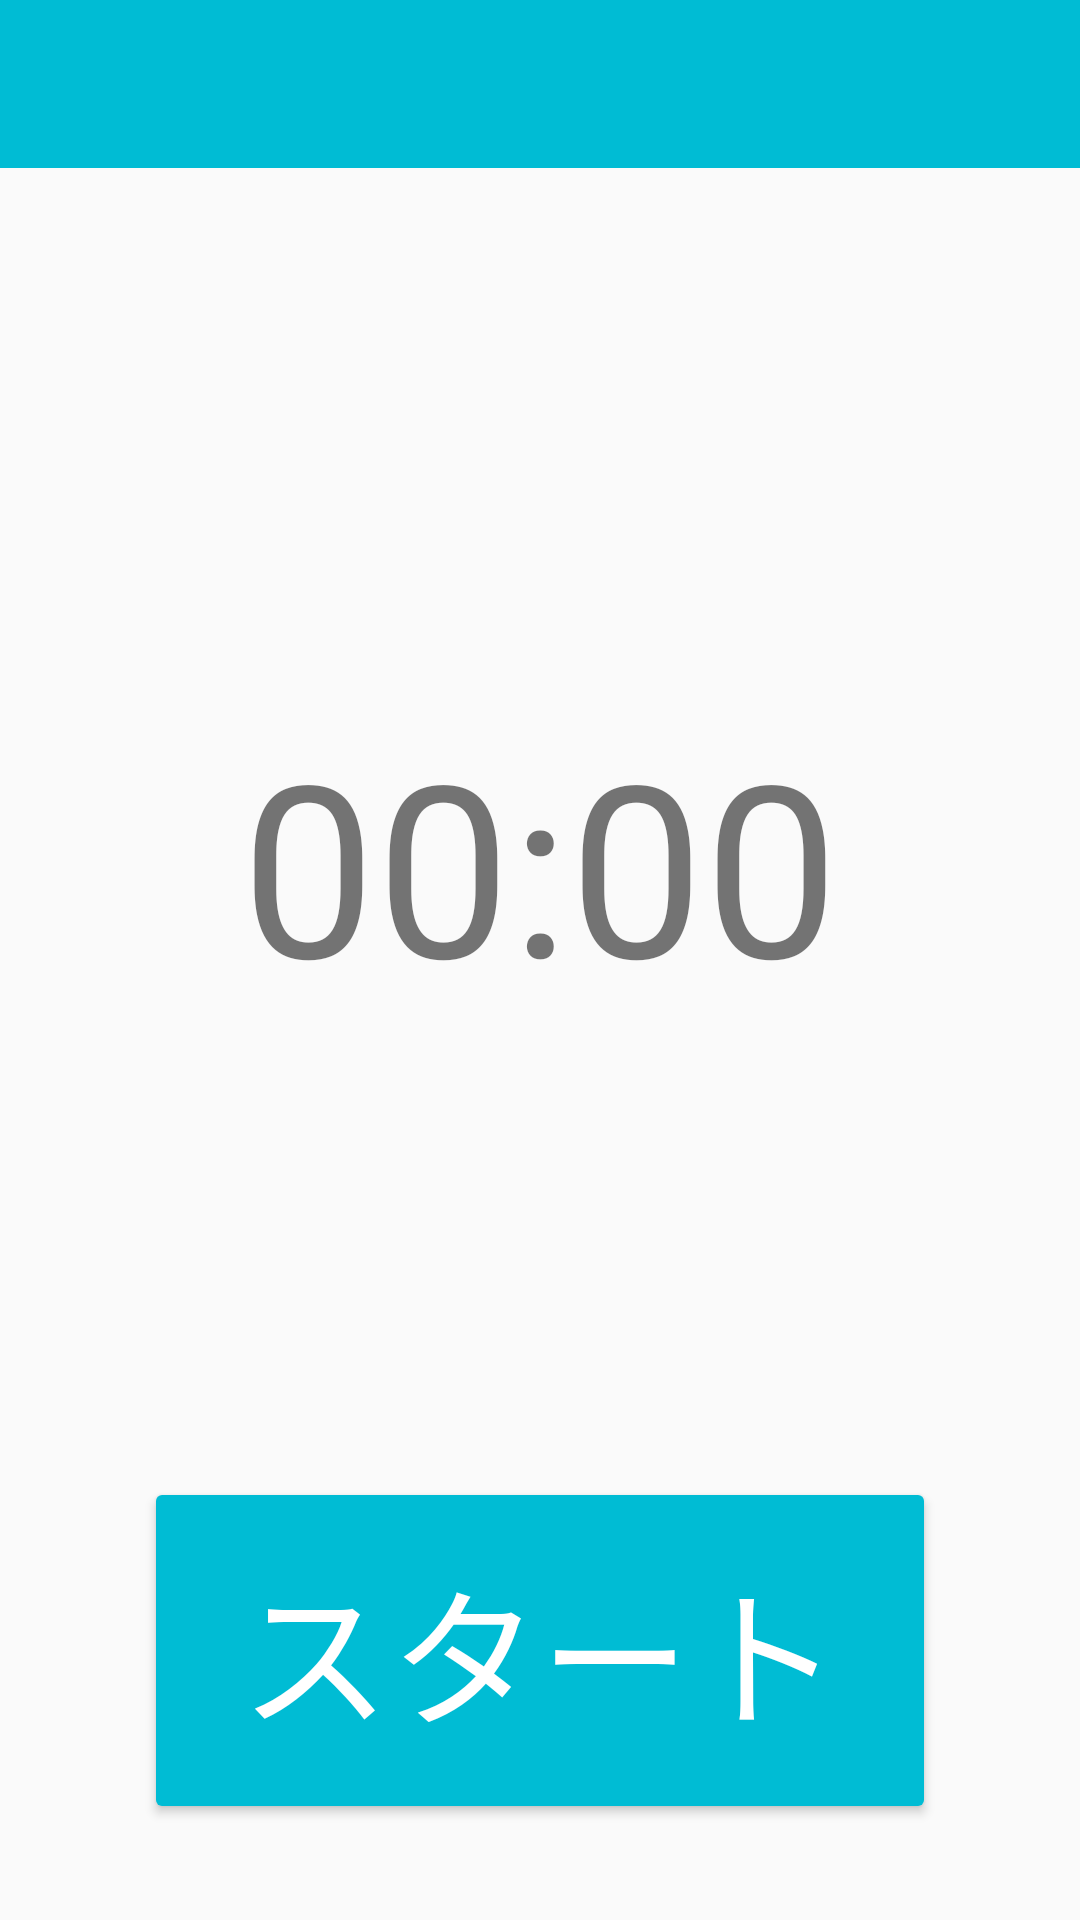

Reconstruct the res/layout file that produces this screen, plus the resources it refers to.
<!-- AndroidManifest.xml: application theme AppTheme -->
<!-- res/layout/activity_main.xml -->
<?xml version="1.0" encoding="utf-8"?>
<RelativeLayout xmlns:android="http://schemas.android.com/apk/res/android"
    xmlns:tools="http://schemas.android.com/tools"
    android:layout_width="match_parent"
    android:layout_height="match_parent"
    tools:context=".Activity.MainActivity">

    <LinearLayout
        android:layout_width="match_parent"
        android:layout_height="match_parent"
        android:orientation="vertical">

        <android.support.v7.widget.Toolbar

            xmlns:app="http://schemas.android.com/apk/res-auto"
            android:id="@+id/toolbar_main"
            android:layout_width="match_parent"
            android:layout_height="wrap_content"
            android:background="@color/colorPrimary"
            app:titleTextColor="@android:color/white">

        </android.support.v7.widget.Toolbar>

        <LinearLayout
            android:layout_width="match_parent"
            android:layout_height="60dp"
            android:orientation="horizontal">

            


        </LinearLayout>

        <LinearLayout
            android:layout_width="match_parent"
            android:layout_height="match_parent"
            android:orientation="vertical">

            <View
                android:layout_width="match_parent"
                android:layout_height="0dp"
                android:layout_weight="1" />

            <TextView
                android:id="@+id/timer_text_view"
                android:layout_width="match_parent"
                android:layout_height="wrap_content"
                android:layout_weight="2"
                android:gravity="center"
                android:text="00:00"
                android:textSize="80dp" />

            <View
                android:layout_width="match_parent"
                android:layout_height="0dp"
                android:layout_weight="1" />

            <LinearLayout
                android:layout_width="match_parent"
                android:layout_height="1dp"
                android:layout_weight="3"
                android:orientation="horizontal">

                <Button
                    android:id="@+id/timer_start_button"
                    android:layout_width="match_parent"
                    android:layout_height="match_parent"
                    android:layout_gravity="center"
                    android:layout_marginBottom="32dp"
                    android:layout_marginLeft="48dp"
                    android:layout_marginRight="48dp"
                    android:layout_marginTop="32dp"
                    android:gravity="center"
                    android:text="スタート"
                    android:textSize="50sp"
                    android:theme="@style/AppTheme.StartRaisedButton"
                    android:visibility="visible" />

                <Button
                    android:id="@+id/timer_stop_button"
                    android:layout_width="match_parent"
                    android:layout_height="match_parent"
                    android:layout_gravity="center"
                    android:layout_marginBottom="32dp"
                    android:layout_marginLeft="48dp"
                    android:layout_marginRight="48dp"
                    android:layout_marginTop="32dp"
                    android:gravity="center"
                    android:text="ストップ"
                    android:textSize="50sp"
                    android:theme="@style/AppTheme.StopRaisedButton"
                    android:visibility="gone" />

            </LinearLayout>


        </LinearLayout>


    </LinearLayout>


</RelativeLayout>
<!-- resources referenced by this layout -->
<resources>
  <color name="colorPrimary">#00BCD4</color>
  <style name="AppTheme.StartRaisedButton" parent="Theme.AppCompat.Light">
          <item name="colorControlHighlight">@color/colorPrimaryDark</item>
          <item name="colorButtonNormal">@color/colorPrimary</item>
          <item name="android:textColor">@color/grey_white_1000</item>
      </style>
  <style name="AppTheme.StopRaisedButton" parent="Theme.AppCompat.Light">
          <item name="colorControlHighlight">@color/pink_600</item>
          <item name="colorButtonNormal">@color/colorAccent</item>
          <item name="android:textColor">#FFFFFF</item>
      </style>
  <style name="AppTheme" parent="Theme.AppCompat.Light.NoActionBar">
          
          <item name="colorPrimary">@color/colorPrimary</item>
          <item name="colorPrimaryDark">@color/colorPrimaryDark</item>
          <item name="colorAccent">@color/colorAccent</item>
  
          
          <item name="colorControlNormal">@color/grey_white_1000</item>
  
          
          <item name="windowActionModeOverlay">true</item>
  
          
          <item name="toolbarStyle">@style/MyApp.Toolbar</item>
      </style>
  <color name="colorPrimaryDark">#0097A7</color>
  <color name="grey_white_1000">#ffffff</color>
  <color name="pink_600">#d81b60</color>
  <color name="colorAccent">#E91e63</color>
  <style name="MyApp.Toolbar" parent="Widget.AppCompat.Toolbar">
          <item name="android:background">@color/colorPrimary</item>
          <item name="titleTextAppearance">
              @style/TextAppearance.AppCompat.Widget.ActionBar.Title.Inverse
          </item>
          <item name="subtitleTextAppearance">
              @style/TextAppearance.AppCompat.Widget.ActionBar.Subtitle.Inverse
          </item>
      </style>
</resources>
